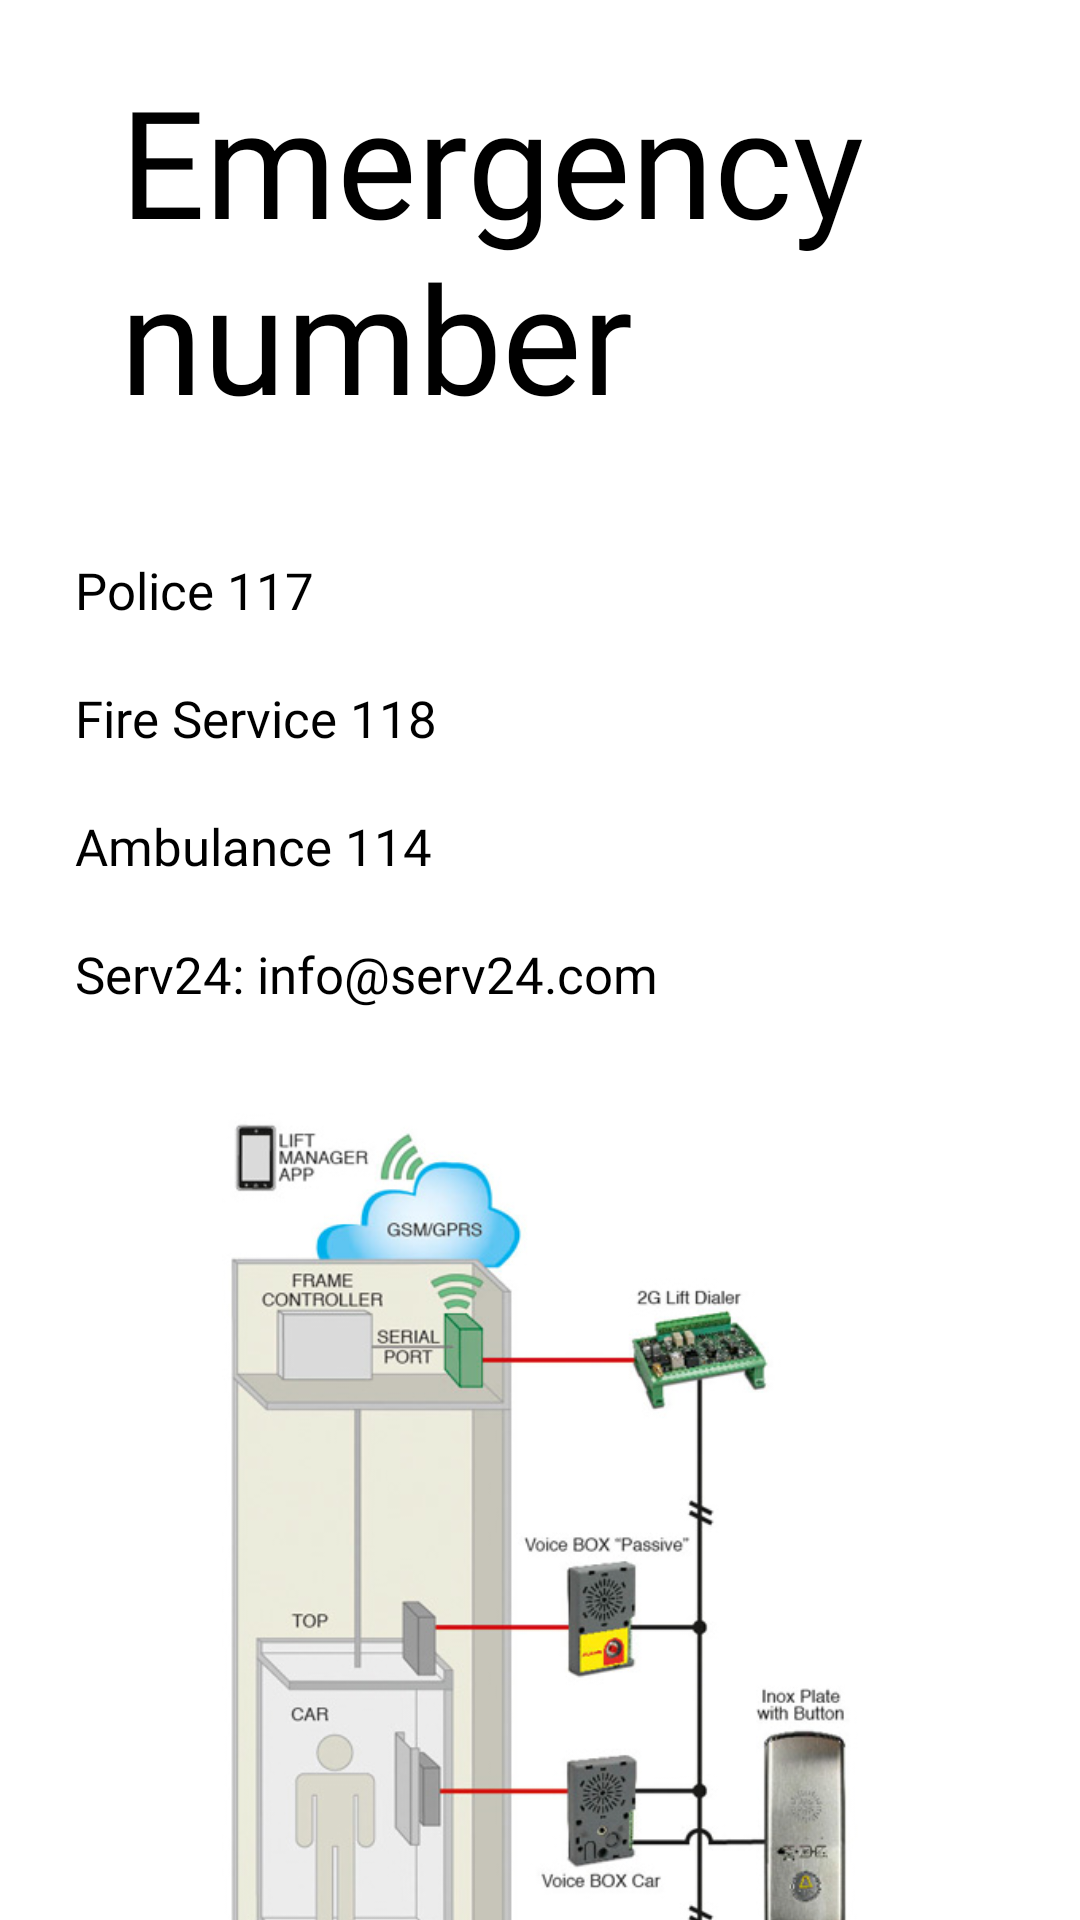

Here is an Android app screen rendered from its layout file. Give the layout XML and the strings, colors and styles it references.
<!-- AndroidManifest.xml: application theme AppTheme.NoActionBar -->
<!-- res/layout/fragment_scan_.xml -->
<?xml version="1.0" encoding="utf-8"?>
<LinearLayout
    xmlns:android="http://schemas.android.com/apk/res/android"
    xmlns:tools="http://schemas.android.com/tools"
    android:layout_width="match_parent"
    android:layout_height="match_parent"
    android:orientation="vertical"
    android:id="@+id/contentFragment"
 >

    <TextView
        android:id="@+id/tv_title"
        android:layout_width="wrap_content"
        android:layout_height="wrap_content"
        android:layout_above="@id/tv_subtitle"
        android:layout_marginStart="40dp"
        android:layout_marginTop="20dp"
        android:layout_marginBottom="10dp"
        android:fontFamily="@font/indigo_daisy"
        android:text="@string/Emergencycall"

        android:textSize="50sp" />

    <TextView
        android:id="@+id/tv_subtitle"

        android:layout_width="wrap_content"
        android:layout_height="wrap_content"
        android:layout_above="@id/et_email"
        android:layout_marginStart="25dp"
        android:layout_marginTop="30dp"

        android:layout_marginBottom="20dp"
        android:fontFamily="@font/roboto_regular"
        android:text="@string/police"
        android:textSize="17sp" />

    <TextView
        android:id="@+id/tv_subtitle1"
        android:layout_width="wrap_content"
        android:layout_height="wrap_content"
        android:layout_above="@id/et_email"
        android:layout_marginStart="25dp"
        android:layout_marginBottom="20dp"
        android:fontFamily="@font/roboto_regular"
        android:text="@string/fireservice"
        android:textSize="17sp" /> <TextView

    android:id="@+id/tv_subtitle3"
    android:layout_width="wrap_content"
    android:layout_height="wrap_content"
    android:layout_above="@id/et_email"
    android:layout_marginStart="25dp"
    android:layout_marginBottom="20dp"
    android:fontFamily="@font/roboto_regular"
    android:text="@string/Ambulance"
    android:textSize="17sp" />

    <TextView
    android:id="@+id/tv_subtitle4"
    android:layout_width="wrap_content"
    android:layout_height="wrap_content"
    android:layout_above="@id/et_email"
    android:layout_marginStart="25dp"
    android:layout_marginBottom="20dp"
    android:fontFamily="@font/roboto_regular"
    android:text="@string/Developer"
    android:textSize="17sp" />

    <ImageView
        android:id="@+id/ImageView2"

        android:layout_width="236dp"
        android:layout_height="346dp"
        android:layout_alignParentLeft="true"
        android:layout_alignParentTop="true"
        android:layout_gravity="center"
        android:layout_marginTop="15dp"
        android:src="@drawable/liftarlarm" />

    <RelativeLayout
        android:layout_width="match_parent"
        android:layout_height="0dp"
        android:layout_weight="1">






        <ImageView
            android:layout_width="30dp"
            android:layout_height="30dp"
            android:src="@drawable/ic_arrow_left"
            android:layout_above="@id/swipeLeft"
            android:layout_centerHorizontal="true"/>

        <TextView
            android:id="@+id/swipeLeft"
            android:layout_width="wrap_content"
            android:layout_height="wrap_content"
            android:text="@string/swipe_right_for_login"
            android:textSize="15sp"
            android:fontFamily="@font/roboto_regular"
            android:layout_centerHorizontal="true"
            android:layout_alignParentBottom="true"
            android:layout_marginBottom="20dp"/>

    </RelativeLayout>

</LinearLayout>
<!-- resources referenced by this layout -->
<resources>
  <!-- drawable liftarlarm: jpg bitmap (drawable, 85212 bytes) -->
  <string name="Ambulance">Ambulance 114</string>
  <string name="Developer">Serv24: info@serv24.com</string>
  <string name="Emergencycall">Emergency number </string>
  <string name="fireservice">Fire Service 118</string>
  <string name="police">Police 117</string>
  <string name="swipe_right_for_login">Swipe Right for Login</string>
</resources>
